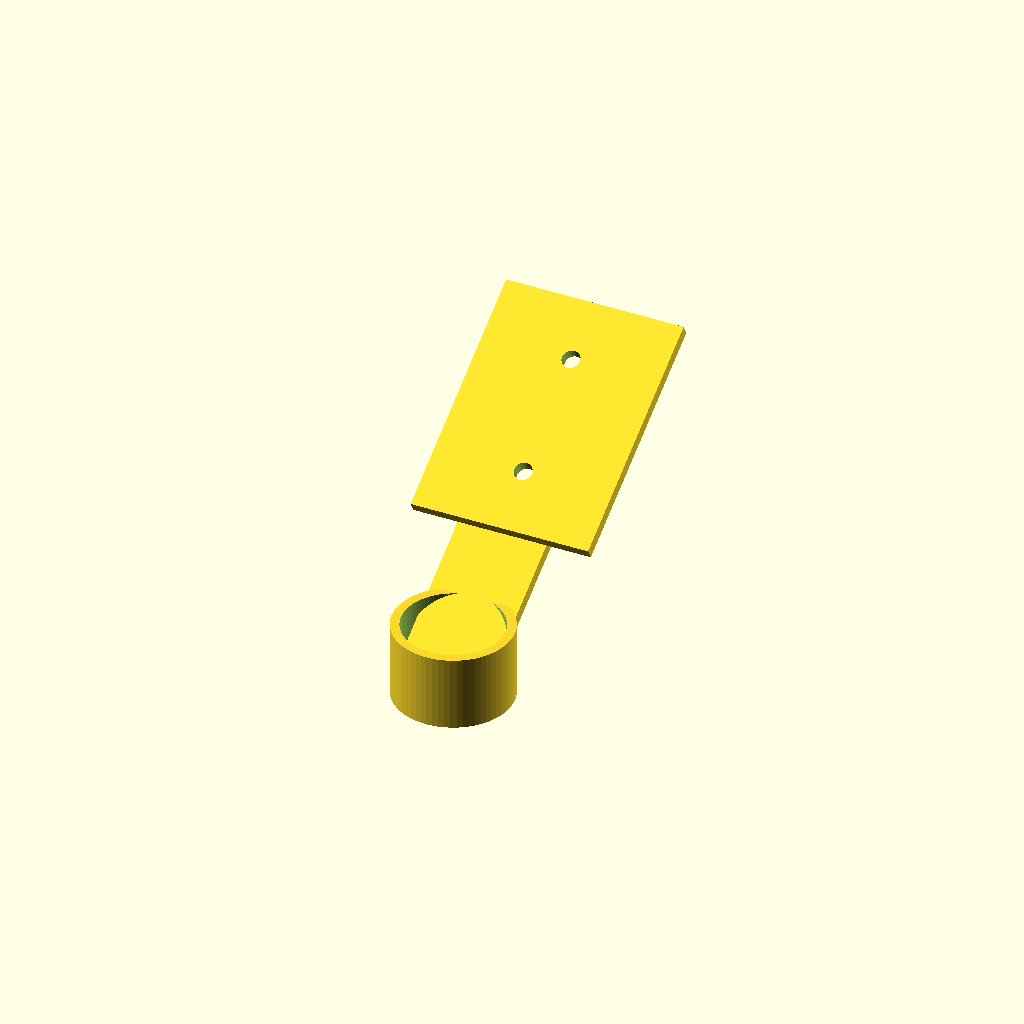
Cell 1: rendered with the file's own defaults.
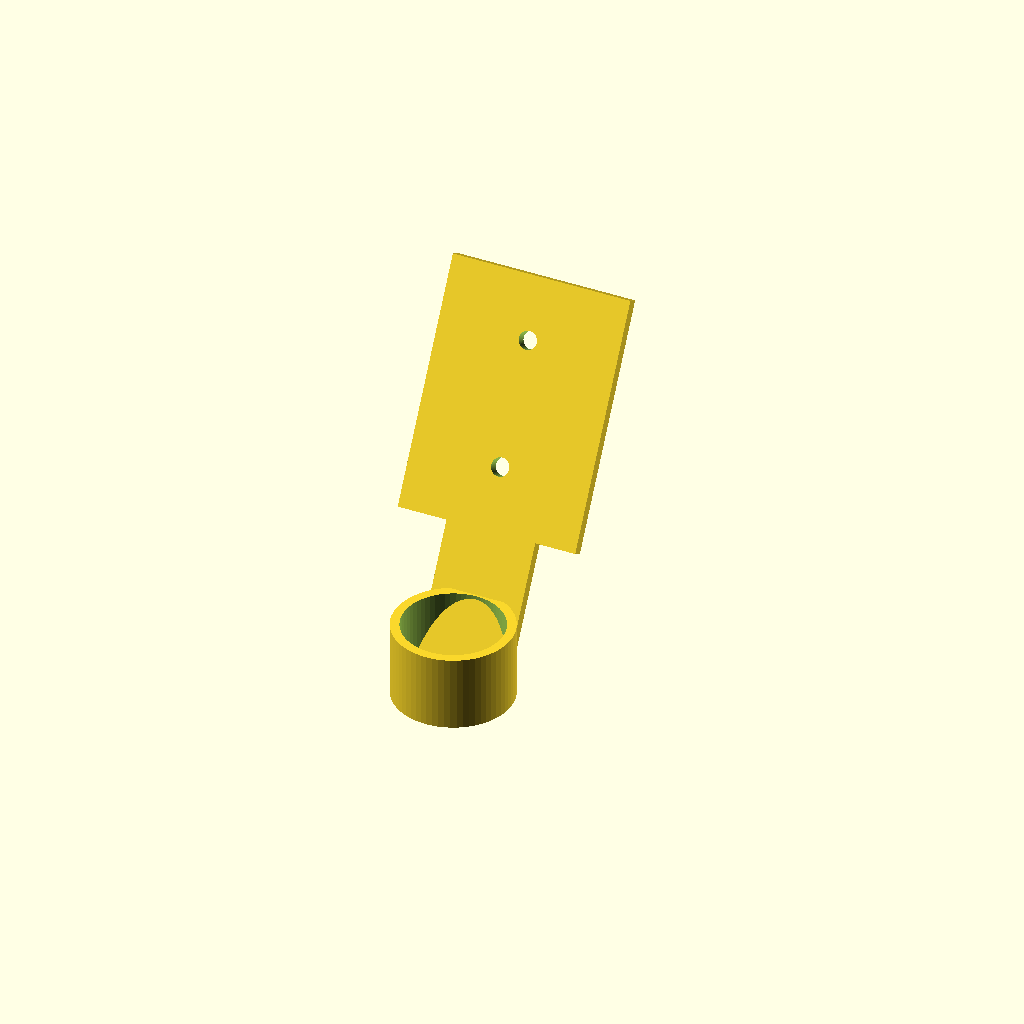
Cell 2 — angle set to 60, the other parameters unchanged.
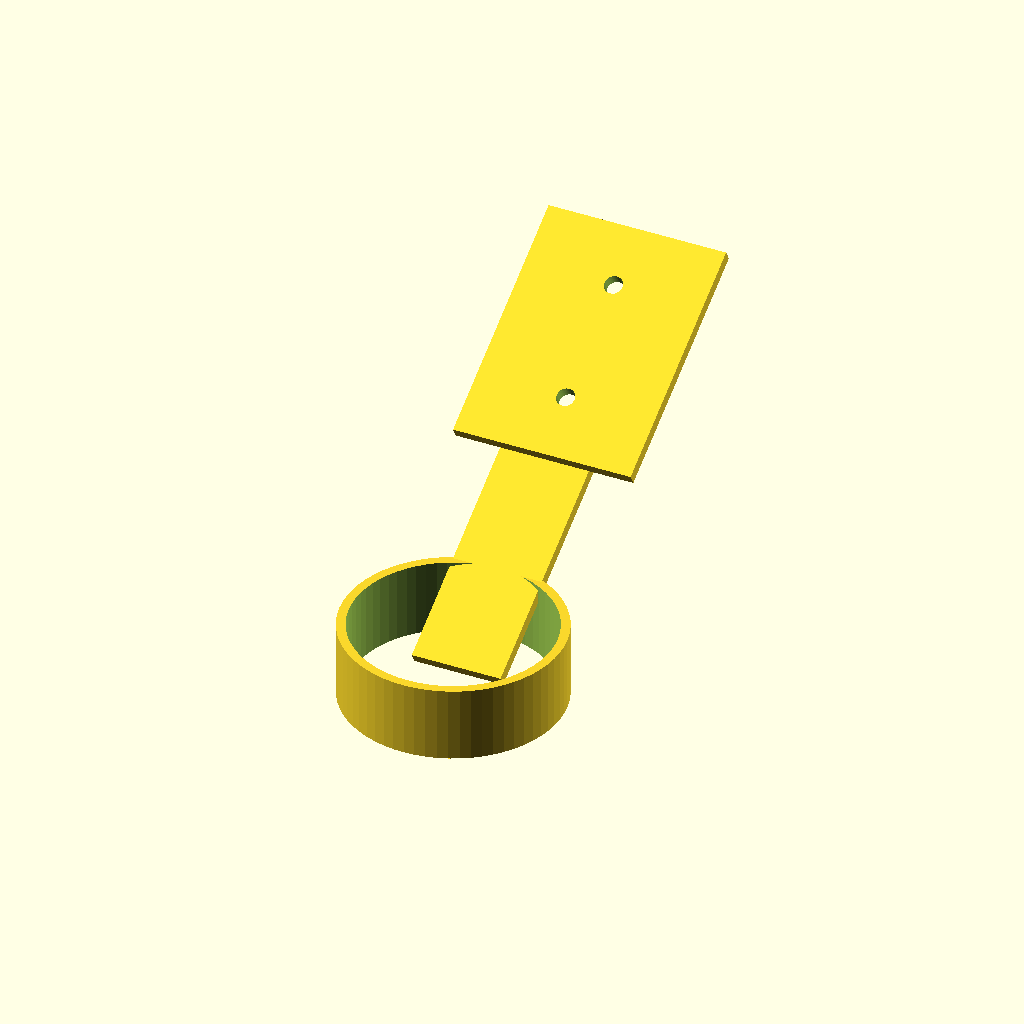
Cell 3: clamp_d = 66 (everything else at default).
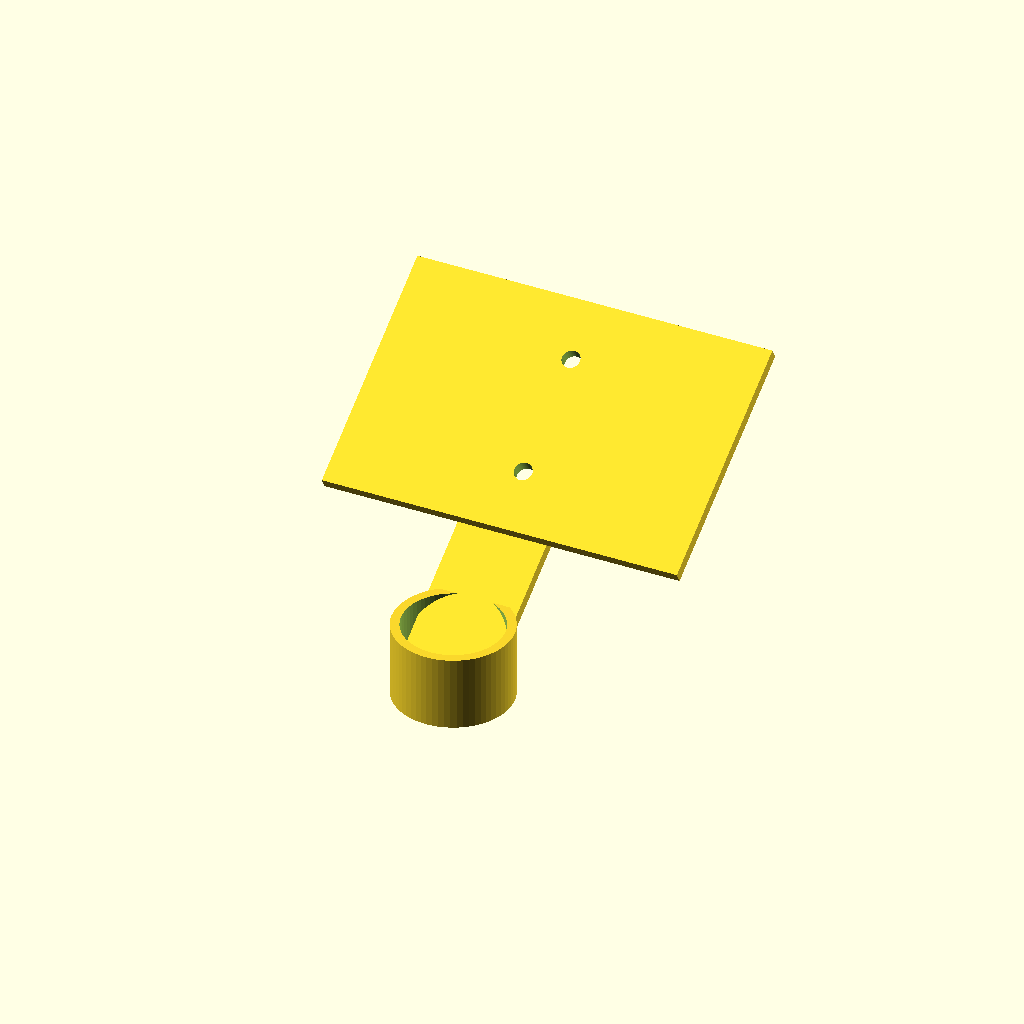
Cell 4: plate_w = 120 (everything else at default).
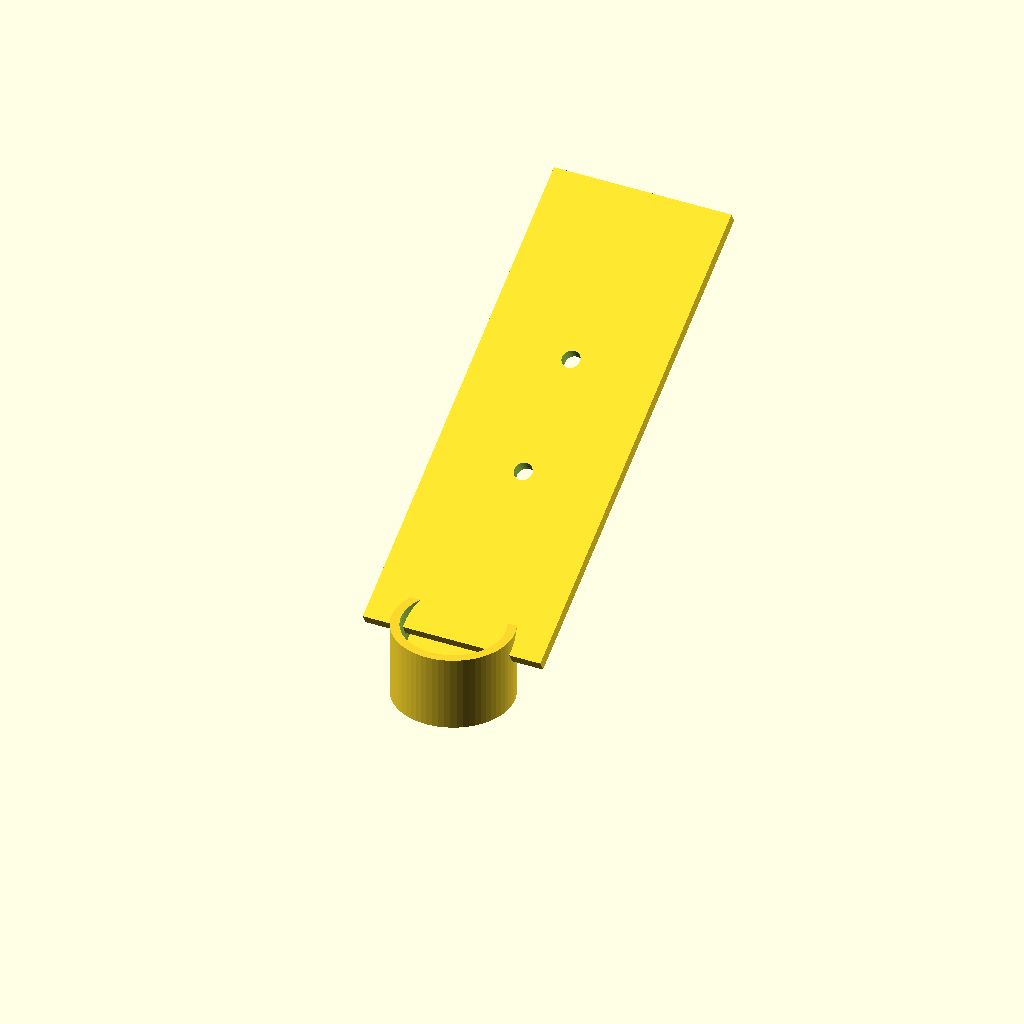
Cell 5 — plate_l set to 160, the other parameters unchanged.
All cells are drawn from one camera (rotation 55°, 0°, 25°, orthographic, colour scheme Cornfield), so only the parameter changes between them.
Source of the model, 试错池/自出题3_太阳能挂钩_长对话_mini2_run_0000020/order_000001/hook.scad:
// ============================================================
// Parametric Solar Panel Hook for Eave Round Pipe
// For Li-shu: roof orchard small PV / camera mount
// ============================================================

// --- Tunable parameters ---
// angle: tilt angle of the hook arm, 0 ≤ angle ≤ 60 (degrees)
angle = 30;       // tilt angle in degrees, range 0-60

// clamp_d: inner diameter of the pipe clamp in mm, 25-50 default
clamp_d = 33;     // clamp inner diameter, range 20-100 mm

// plate_w: width of the top mounting plate (mm)
plate_w = 60;

// plate_l: length of the top mounting plate (mm)
plate_l = 80;

// plate_t: thickness of the top mounting plate (mm)
plate_t = 4;

// arm_w: width of the angled arm connecting clamp to plate (mm)
arm_w = 30;

// arm_t: thickness of the angled arm (mm)
arm_t = 4;

// clamp_width: width of the U-bolt / clamp band (mm)
clamp_width = 25;

// wall: clamp wall thickness (mm)
wall = 3;

// screw_r: bolt hole radius for clamp (mm)
screw_r = 2.5;

// mount_hole_r: bolt hole radius for panel/camera mount (mm)
mount_hole_r = 3;

// mount_hole_spacing: distance between two mounting holes (mm)
mount_hole_spacing = 40;

// $fn for smooth curves
$fn = 64;

// --- Derived values ---
clamp_r = clamp_d / 2;
arm_angle = angle; // alias for clarity

echo(str("angle=", angle, " deg (range 0..60)"));
echo(str("clamp_d=", clamp_d, " mm (range 20..100)"));

module clamp_half(side) {
    // side: +1 or -1 for the two halves of the clamp
    difference() {
        // Outer arc clamp band
        rotate([0, 0, 0])
        difference() {
            // outer cylinder shell
            translate([0, 0, -clamp_width/2])
                cylinder(r = clamp_r + wall, h = clamp_width, center = false);
            // inner pipe hole
            translate([0, 0, -clamp_width/2 - 1])
                cylinder(r = clamp_r, h = clamp_width + 2, center = false);
            // cut along x-axis to split into two halves (side dependent)
            if (side > 0) {
                translate([0, -clamp_r - wall - 1, -clamp_width/2 - 1])
                    cube([clamp_r + wall + 2, clamp_r + wall + 2, clamp_width + 2]);
            } else {
                translate([0, clamp_r + wall + 1, -clamp_width/2 - 1])
                    cube([clamp_r + wall + 2, clamp_r + wall + 2, clamp_width + 2]);
            }
        }
        // bolt holes through the flange
        for (i = [-1, 1]) {
            translate([i * (clamp_r + wall/2), side * (clamp_r + wall/2 + 1), 0])
                rotate([90, 0, 0])
                cylinder(r = screw_r, h = wall + 4, center = true);
        }
    }
}

module clamp() {
    // Full pipe clamp: two halves
    translate([0, 0, 0]) clamp_half(1);
    translate([0, 0, 0]) clamp_half(-1);
}

module angled_arm() {
    // The angled arm connecting clamp to top plate
    arm_length = clamp_r + wall + 40;
    difference() {
        // Box arm, rotated by angle around X-axis
        translate([0, clamp_r + wall, clamp_width/2])
            rotate([arm_angle, 0, 0])
            translate([0, 0, 0])
            cube([arm_w, arm_length, arm_t], center = true);
        // mounting holes in the arm (lightening optional)
    }
}

module mounting_plate() {
    // Top plate at the end of the angled arm
    arm_length = clamp_r + wall + 40;
    plate_offset = arm_length;
    translate([0, clamp_r + wall, clamp_width/2])
        rotate([arm_angle, 0, 0])
        translate([0, plate_offset, arm_t/2 + plate_t/2])
            difference() {
                cube([plate_w, plate_l, plate_t], center = true);
                // mounting holes for panel/camera
                for (i = [-1, 1]) {
                    translate([0, i * mount_hole_spacing/2, 0])
                        cylinder(r = mount_hole_r, h = plate_t + 2, center = true);
                }
            }
}

// --- Main assembly ---
union() {
    clamp();
    angled_arm();
    mounting_plate();
}
Customizer parameters (derived from the source; name, type, default, range or options):
angle: number, default 30
clamp_d: number, default 33
plate_w: number, default 60
plate_l: number, default 80
plate_t: number, default 4
arm_w: number, default 30
arm_t: number, default 4
clamp_width: number, default 25
wall: number, default 3
screw_r: number, default 2.5
mount_hole_r: number, default 3
mount_hole_spacing: number, default 40
